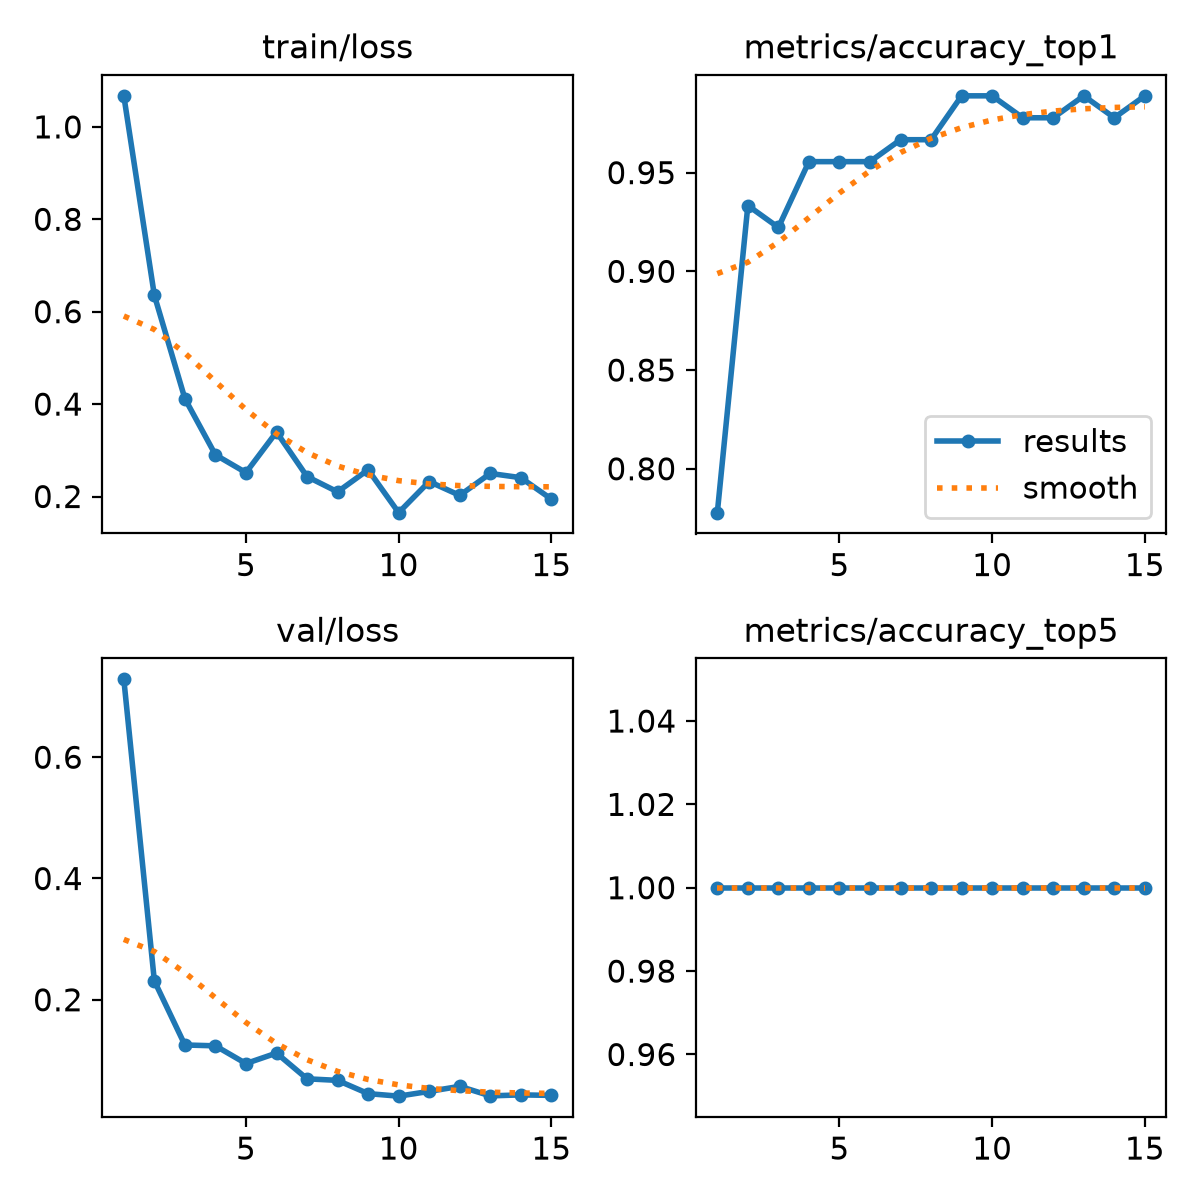

Data behind this chart, as committed beside it:
epoch, time, train/loss, metrics/accuracy_top1, metrics/accuracy_top5, val/loss, lr/pg0, lr/pg1, lr/pg2
1, 8.028, 1.067, 0.7778, 1, 0.7285, 0.0004556, 0.0004556, 0.0004556
2, 16.59, 0.6354, 0.9333, 1, 0.2311, 0.0008704, 0.0008704, 0.0008704
3, 23.57, 0.4118, 0.9222, 1, 0.1254, 0.001222, 0.001222, 0.001222
4, 30.76, 0.2902, 0.9556, 1, 0.124, 0.001146, 0.001146, 0.001146
5, 37.86, 0.2517, 0.9556, 1, 0.09481, 0.001052, 0.001052, 0.001052
6, 45.09, 0.3396, 0.9556, 1, 0.1121, 0.0009574, 0.0009574, 0.0009574
7, 52.12, 0.2431, 0.9667, 1, 0.06965, 0.0008631, 0.0008631, 0.0008631
8, 59.35, 0.2101, 0.9667, 1, 0.06707, 0.0007688, 0.0007688, 0.0007688
9, 66.66, 0.2578, 0.9889, 1, 0.04521, 0.0006745, 0.0006745, 0.0006745
10, 73.69, 0.165, 0.9889, 1, 0.04104, 0.0005802, 0.0005802, 0.0005802
11, 81.36, 0.2324, 0.9778, 1, 0.04891, 0.0004859, 0.0004859, 0.0004859
12, 88.99, 0.2025, 0.9778, 1, 0.05721, 0.0003915, 0.0003915, 0.0003915
13, 95.98, 0.2499, 0.9889, 1, 0.0415, 0.0002972, 0.0002972, 0.0002972
14, 103.2, 0.2408, 0.9778, 1, 0.04313, 0.0002029, 0.0002029, 0.0002029
15, 110.2, 0.1944, 0.9889, 1, 0.0423, 0.0001086, 0.0001086, 0.0001086
